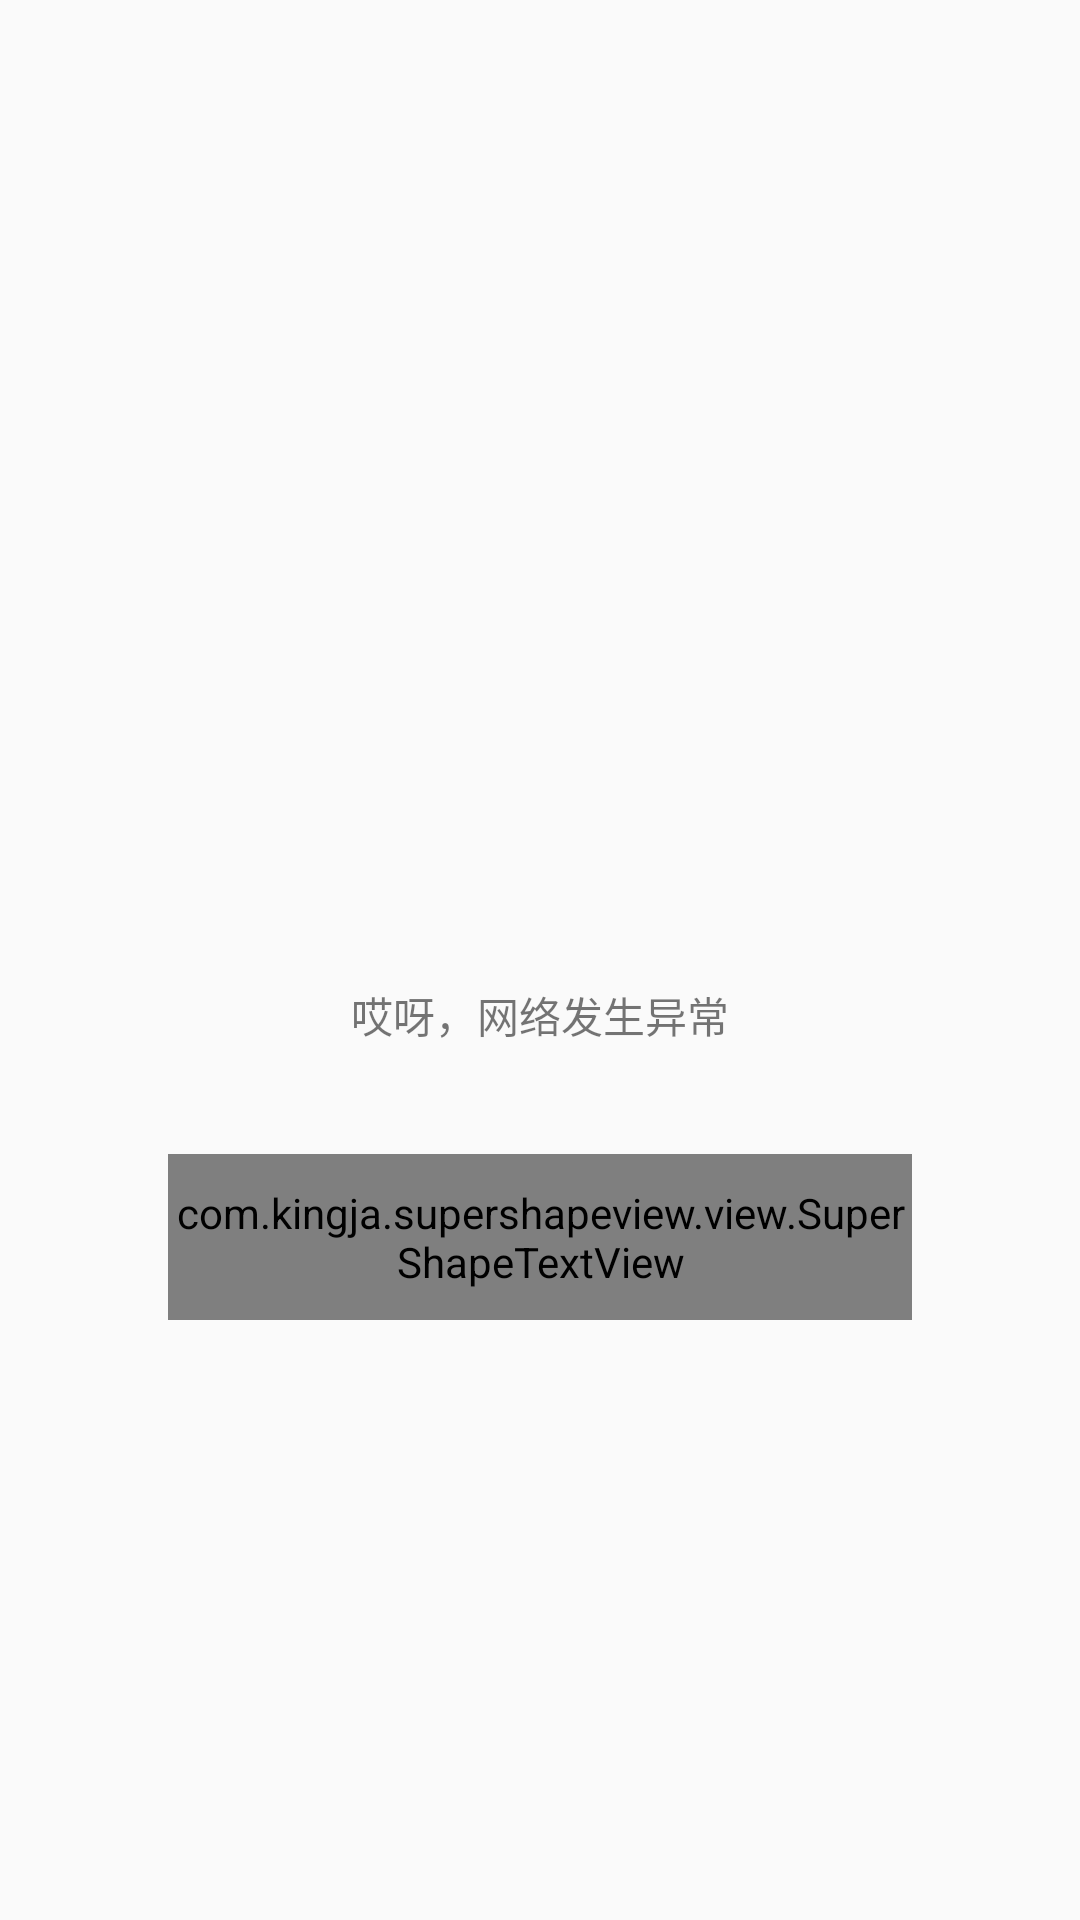

Reconstruct the res/layout file that produces this screen, plus the resources it refers to.
<!-- AndroidManifest.xml: application theme AppTheme.NoActionBar -->
<!-- res/layout/layout_error_network.xml -->
<?xml version="1.0" encoding="utf-8"?>
<LinearLayout xmlns:android="http://schemas.android.com/apk/res/android"
              android:layout_width="match_parent"
              android:layout_height="match_parent"
              xmlns:app="http://schemas.android.com/apk/res-auto"
              android:gravity="center"
              android:id="@+id/ll_error"
              android:orientation="vertical">

    <ImageView
        android:layout_marginBottom="18dp"
        android:background="@mipmap/ic_callback_error_network"
        android:layout_width="160dp"
        android:layout_height="110dp"/>

    <TextView
        android:id="@+id/tv_layout_errorMsg"
        android:layout_marginBottom="36dp"
        android:text="哎呀，网络发生异常"
        android:layout_width="wrap_content"
        android:layout_height="wrap_content"/>

    <com.kingja.supershapeview.view.SuperShapeTextView
        style="@style/font_f_18"
        android:layout_marginLeft="56dp"
        android:layout_marginRight="56dp"
        android:paddingTop="10dp"
        android:paddingBottom="10dp"
        android:gravity="center"
        android:text="刷新"
        android:layout_width="match_parent"
        android:layout_height="wrap_content"
        app:super_cornerRadius="100dp"
        app:super_solidColor="@color/orange_hi"/>


</LinearLayout>
<!-- resources referenced by this layout -->
<resources>
  <color name="orange_hi">#F8601A</color>
  <style name="font_f_18">
          <item name="android:textSize">18sp</item>
          <item name="android:textColor">@color/white_hi</item>
      </style>
  <style name="AppTheme.NoActionBar" parent="Theme.AppCompat.DayNight.NoActionBar">
          <item name="colorPrimary">@color/orange_hi</item>
          <item name="colorPrimaryDark">@color/orange_hi</item>
          <item name="colorAccent">@color/orange_hi</item>
          <item name="windowActionBar">false</item>
          <item name="windowNoTitle">true</item>
      </style>
  <color name="white_hi">#ffffff</color>
</resources>
